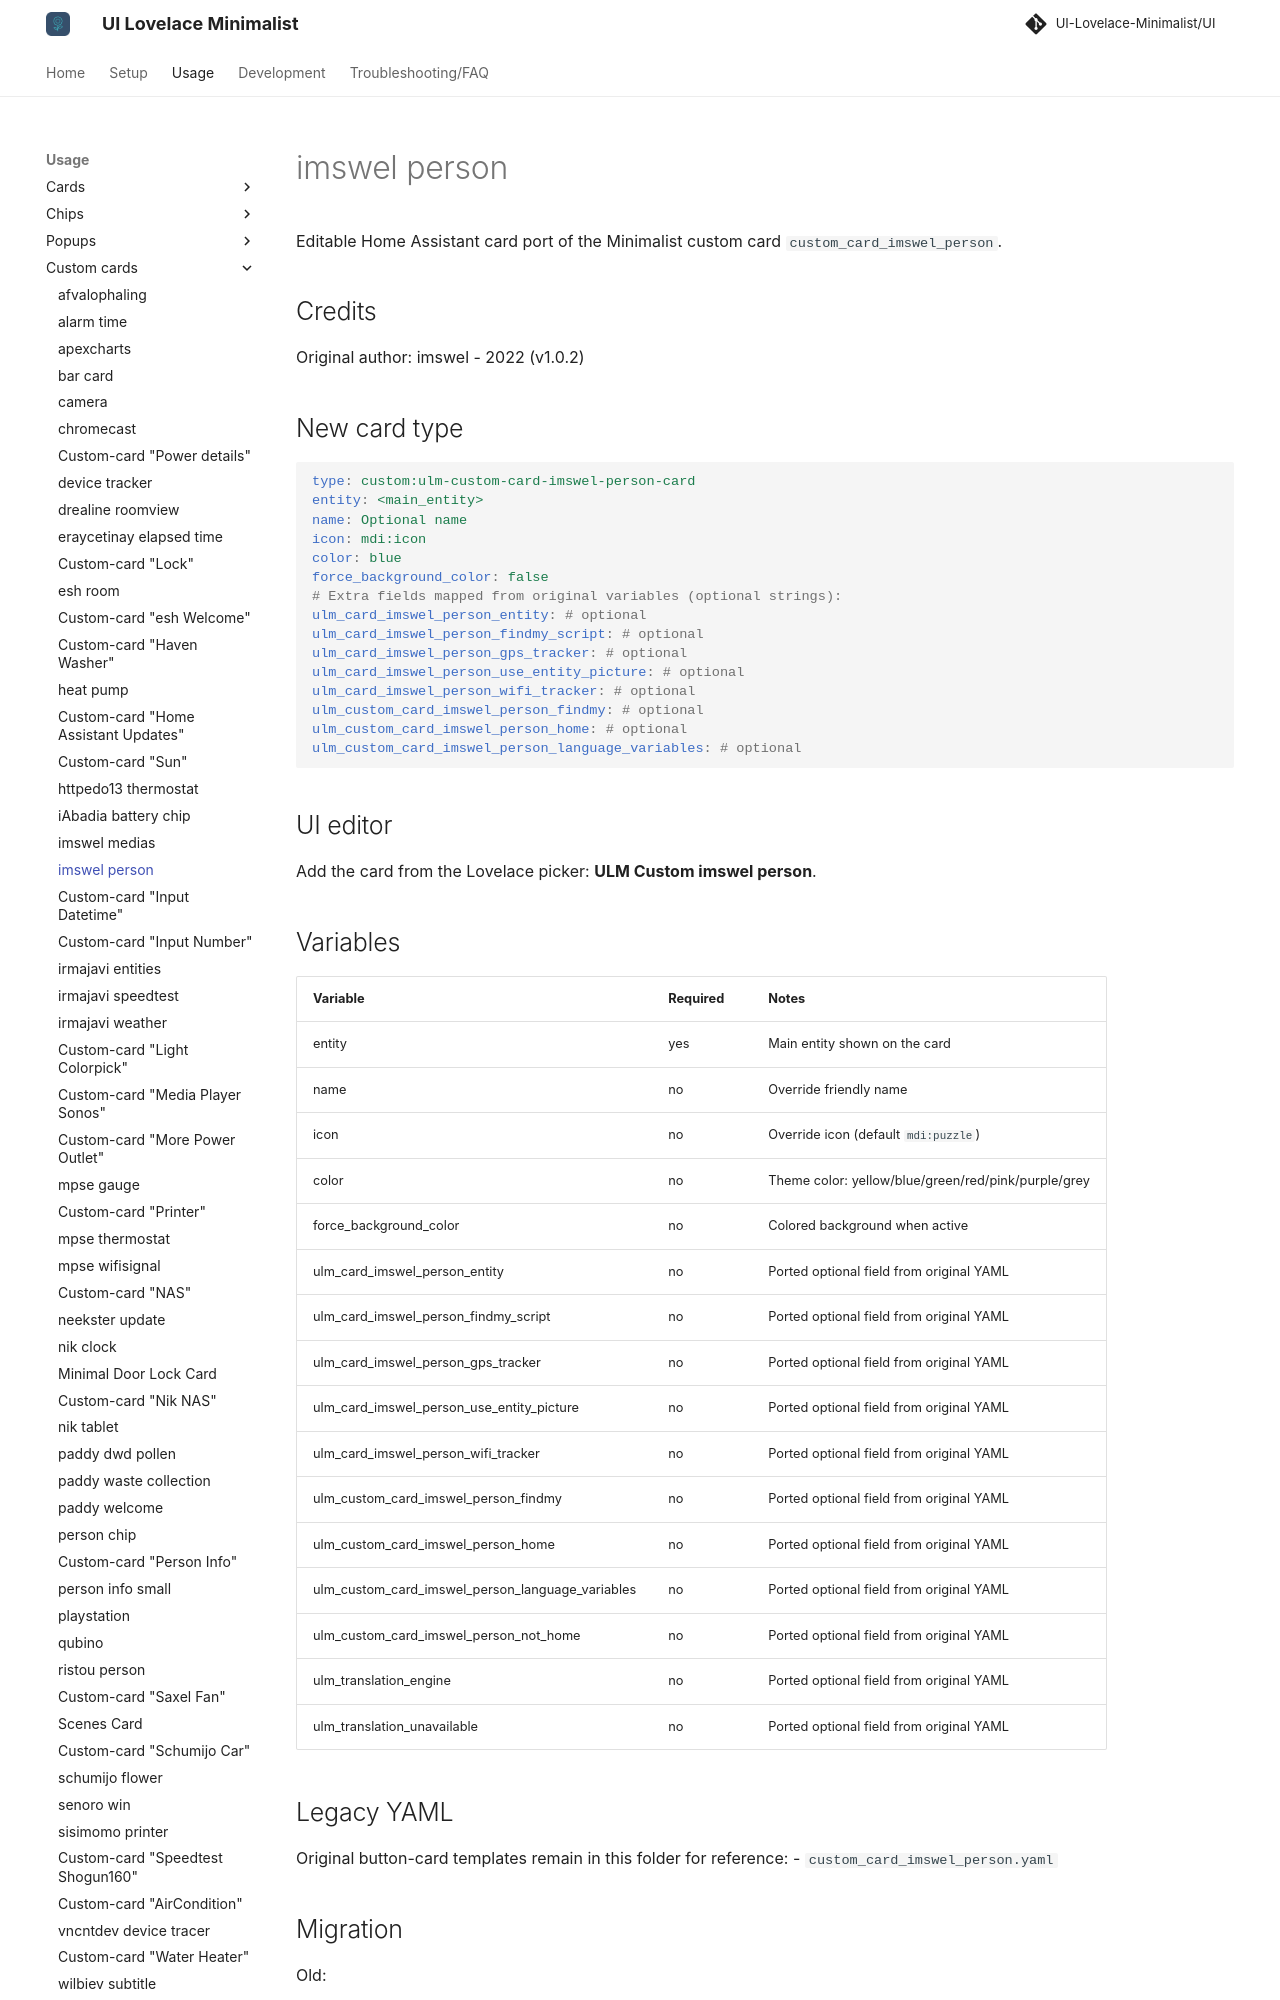

repository: alessandrosabbadini/UI-Lovelace-Minimalist-Cards · page: usage/custom_cards/custom_card_imswel_person/index.html · generator: mkdocs

---
title: imswel person
hide:
  - toc
---

# imswel person

Editable Home Assistant card port of the Minimalist custom card `custom_card_imswel_person`.

## Credits

Original author: imswel - 2022 (v1.0.2)

## New card type

```yaml
type: custom:ulm-custom-card-imswel-person-card
entity: <main_entity>
name: Optional name
icon: mdi:icon
color: blue
force_background_color: false
# Extra fields mapped from original variables (optional strings):
ulm_card_imswel_person_entity: # optional
ulm_card_imswel_person_findmy_script: # optional
ulm_card_imswel_person_gps_tracker: # optional
ulm_card_imswel_person_use_entity_picture: # optional
ulm_card_imswel_person_wifi_tracker: # optional
ulm_custom_card_imswel_person_findmy: # optional
ulm_custom_card_imswel_person_home: # optional
ulm_custom_card_imswel_person_language_variables: # optional
```

## UI editor

Add the card from the Lovelace picker: **ULM Custom imswel person**.
